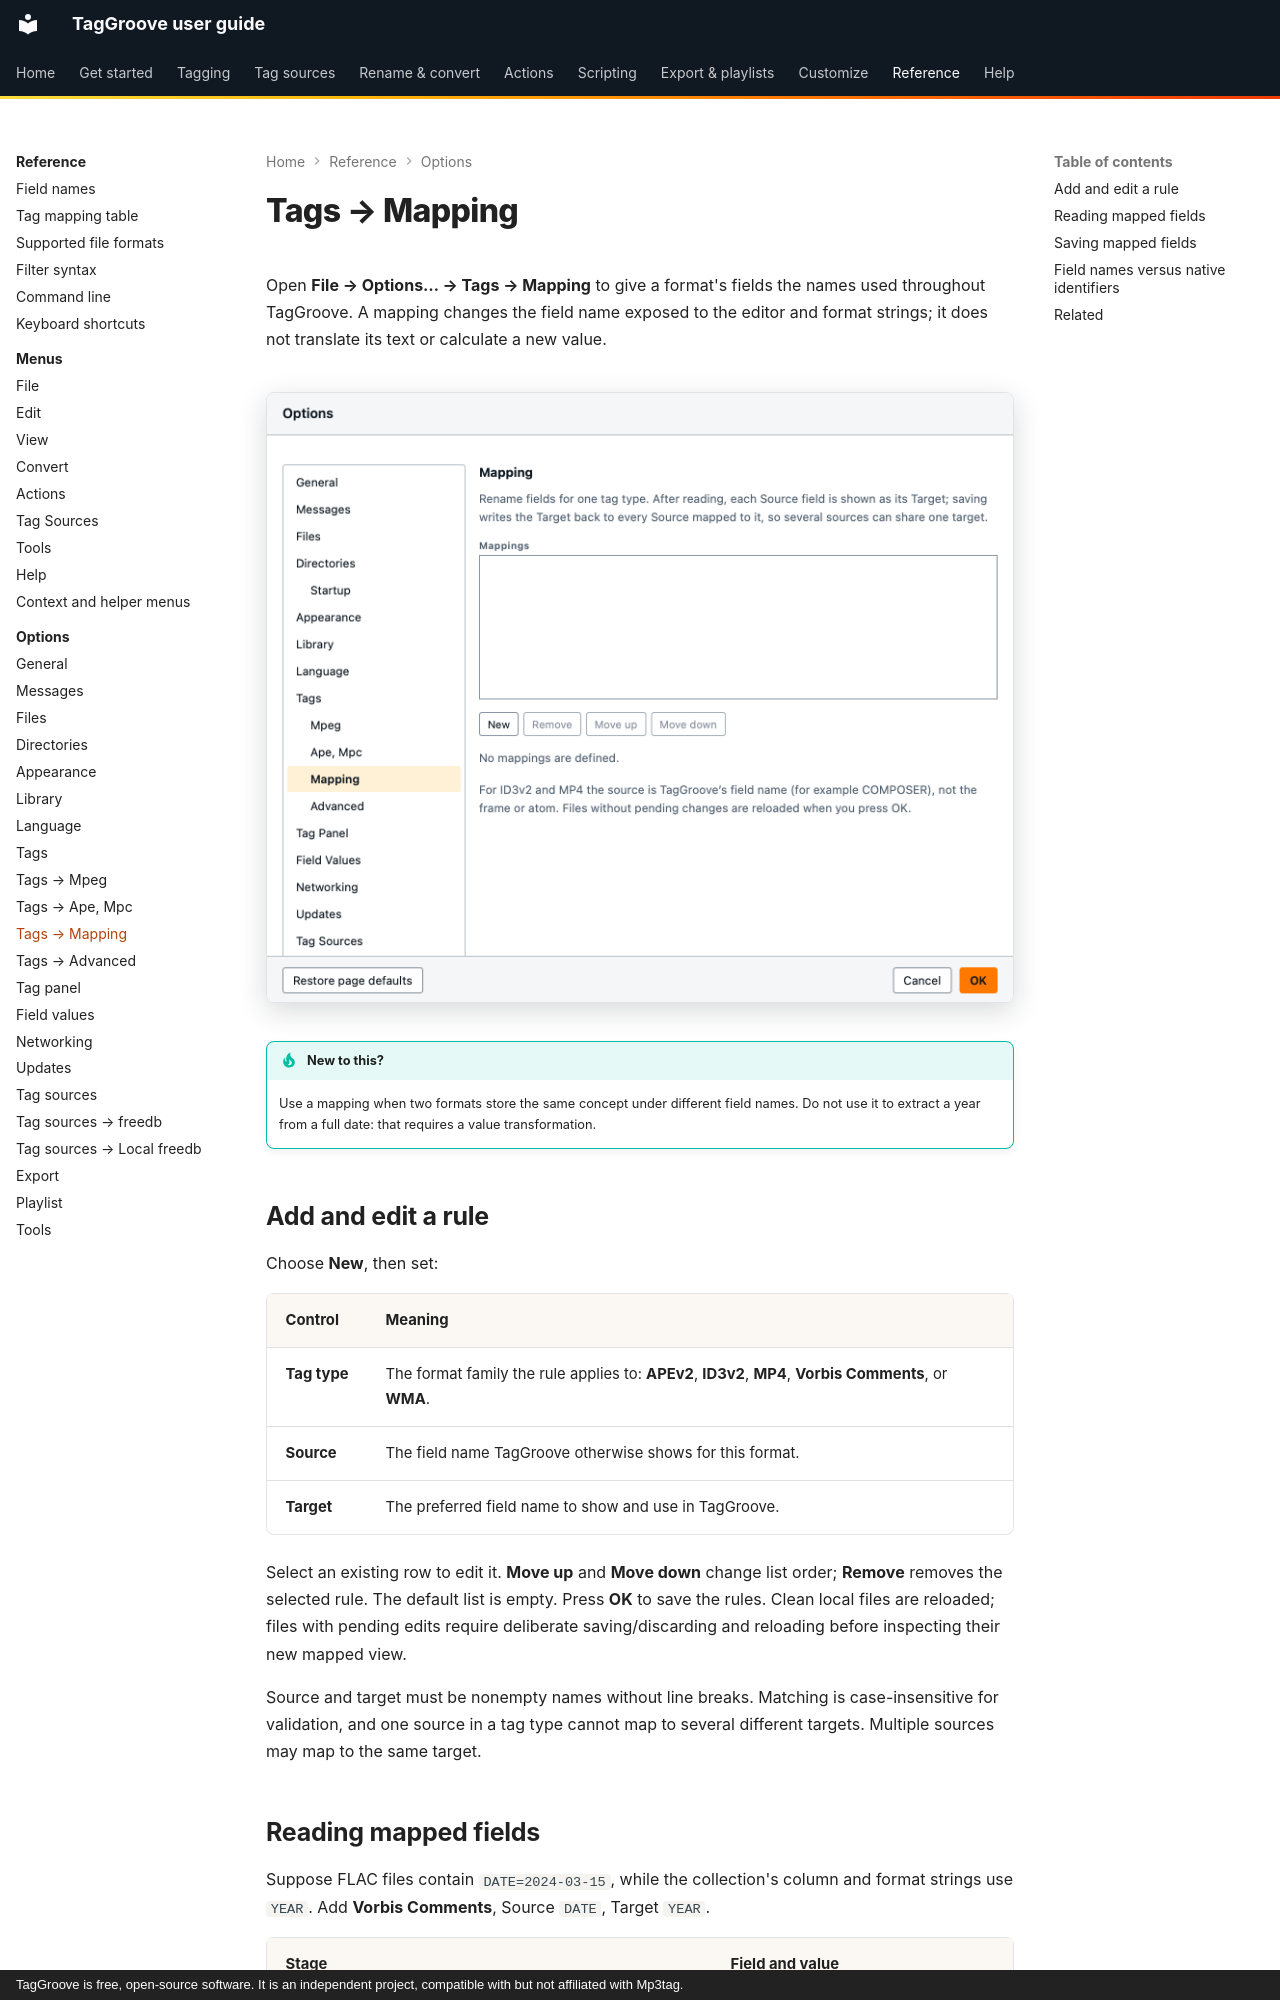

repository: johnneerdael/TagGroove · page: reference/options/tags-mapping/index.html · generator: mkdocs · copyright: TagGroove is free, open-source software. It is an independent project, compatible with but not affiliated with Mp3tag.

# Tags → Mapping

Open **File → Options… → Tags → Mapping** to give a format's fields the names used throughout TagGroove. A mapping changes the field name exposed to the editor and format strings; it does not translate its text or calculate a new value.

<!-- figure:options-tags-mapping -->
<figure markdown>
![The tags mapping page of the Options dialog](../../assets/screens/options-tags-mapping-light.png#only-light)
![The tags mapping page of the Options dialog](../../assets/screens/options-tags-mapping-dark.png#only-dark)
</figure>
<!-- /figure -->

!!! tip "New to this?"
    Use a mapping when two formats store the same concept under different field names. Do not use it to extract a year from a full date: that requires a value transformation.

## Add and edit a rule

Choose **New**, then set:

| Control | Meaning |
|---|---|
| **Tag type** | The format family the rule applies to: **APEv2**, **ID3v2**, **MP4**, **Vorbis Comments**, or **WMA**. |
| **Source** | The field name TagGroove otherwise shows for this format. |
| **Target** | The preferred field name to show and use in TagGroove. |

Select an existing row to edit it. **Move up** and **Move down** change list order; **Remove** removes the selected rule. The default list is empty. Press **OK** to save the rules. Clean local files are reloaded; files with pending edits require deliberate saving/discarding and reloading before inspecting their new mapped view.

Source and target must be nonempty names without line breaks. Matching is case-insensitive for validation, and one source in a tag type cannot map to several different targets. Multiple sources may map to the same target.

## Reading mapped fields

Suppose FLAC files contain `DATE=2024-03-15`, while the collection's column and format strings use `YEAR`. Add **Vorbis Comments**, Source `DATE`, Target `YEAR`.

| Stage | Field and value |
|---|---|
| Stored in FLAC | `DATE=2024-03-15` |
| Shown after mapping/reload | `YEAR=2024-03-15` |
| Format string `%year%` | `2024-03-15` |

The value is still a date, even though the displayed name is YEAR. A field-name rule does not validate or shorten it. An ID3v2 rule does not affect the FLAC, because the tag-type choice is part of the rule.
